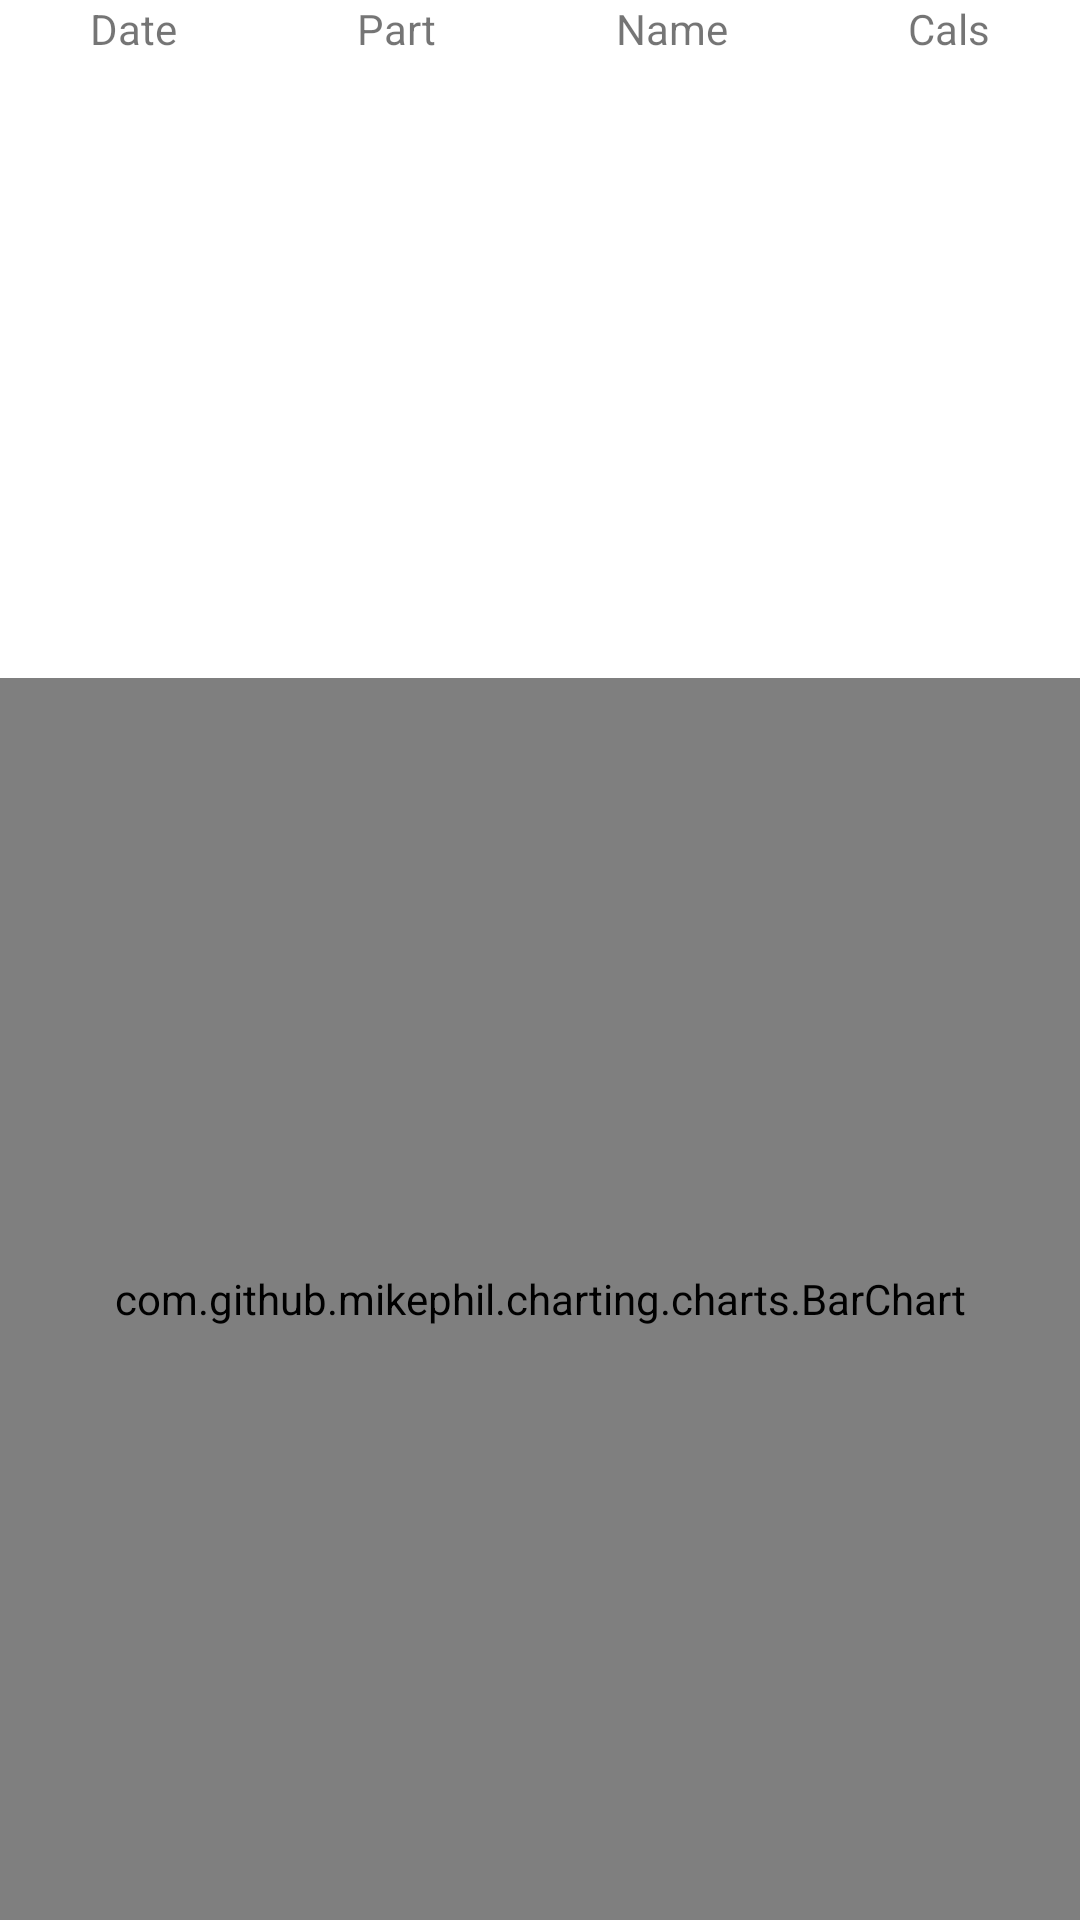

Android layout source for this screen:
<!-- AndroidManifest.xml: application theme Theme.HomeTrainingKotlin -->
<!-- res/layout/myself_fight_activity.xml -->
<?xml version="1.0" encoding="utf-8"?>
<androidx.constraintlayout.widget.ConstraintLayout xmlns:android="http://schemas.android.com/apk/res/android"
    xmlns:app="http://schemas.android.com/apk/res-auto"
    xmlns:tools="http://schemas.android.com/tools"
    android:layout_width="match_parent"
    android:layout_height="match_parent"
    tools:context=".view.ExerciseList.MyselfFight">

    <TableLayout
        android:id="@+id/tableLayout"
        android:layout_width="match_parent"
        android:layout_height="wrap_content"
        android:layout_gravity="center"
        android:stretchColumns="*"
        app:layout_constraintEnd_toEndOf="parent"
        app:layout_constraintStart_toStartOf="parent"
        app:layout_constraintTop_toTopOf="parent">

        <TableRow
            android:layout_width="match_parent"
            android:layout_height="match_parent"
            android:layout_gravity="center">

            <TextView
                android:layout_width="wrap_content"
                android:layout_height="wrap_content"
                android:gravity="center"
                android:text="Date" />

            <TextView
                android:layout_width="wrap_content"
                android:layout_height="wrap_content"
                android:gravity="center"
                android:text="Part" />

            <TextView
                android:layout_width="wrap_content"
                android:layout_height="wrap_content"
                android:gravity="center"
                android:text="Name" />

            <TextView
                android:layout_width="wrap_content"
                android:layout_height="wrap_content"
                android:gravity="center"
                android:text="Cals" />

        </TableRow>
    </TableLayout>

    <androidx.recyclerview.widget.RecyclerView
        android:id="@+id/List_Myself"
        android:layout_width="match_parent"
        android:layout_height="0dp"
        app:layout_constraintBottom_toTopOf="@+id/Chart_Myself"
        app:layout_constraintEnd_toEndOf="parent"
        app:layout_constraintStart_toStartOf="parent"
        app:layout_constraintTop_toBottomOf="@+id/tableLayout"
        app:layout_constraintVertical_weight="1" />

    <com.github.mikephil.charting.charts.BarChart
        android:id="@+id/Chart_Myself"
        android:layout_width="0dp"
        android:layout_height="0dp"
        app:layout_constraintBottom_toBottomOf="parent"
        app:layout_constraintEnd_toEndOf="parent"
        app:layout_constraintStart_toStartOf="parent"
        app:layout_constraintTop_toBottomOf="@+id/List_Myself"
        app:layout_constraintVertical_weight="2"/>

</androidx.constraintlayout.widget.ConstraintLayout>
<!-- resources referenced by this layout -->
<resources>
  <style name="Theme.HomeTrainingKotlin" parent="Theme.MaterialComponents.DayNight.DarkActionBar">
          
          <item name="colorPrimary">@color/purple_500</item>
          <item name="colorPrimaryVariant">@color/purple_700</item>
          <item name="colorOnPrimary">@color/white</item>
          
          <item name="colorSecondary">@color/teal_200</item>
          <item name="colorSecondaryVariant">@color/teal_700</item>
          <item name="colorOnSecondary">@color/black</item>
          
          <item name="android:statusBarColor" tools:targetApi="l">?attr/colorPrimaryVariant</item>
          
      </style>
  <!-- not gathered from this repository: default colours our renderer supplied (Android Studio template values) -->
  <color name="purple_500">#FF6200EE</color>
  <color name="purple_700">#FF3700B3</color>
  <color name="teal_200">#FF03DAC5</color>
  <color name="teal_700">#FF018786</color>
  <color name="black">#FF000000</color>
  <color name="white">#FFFFFFFF</color>
</resources>
